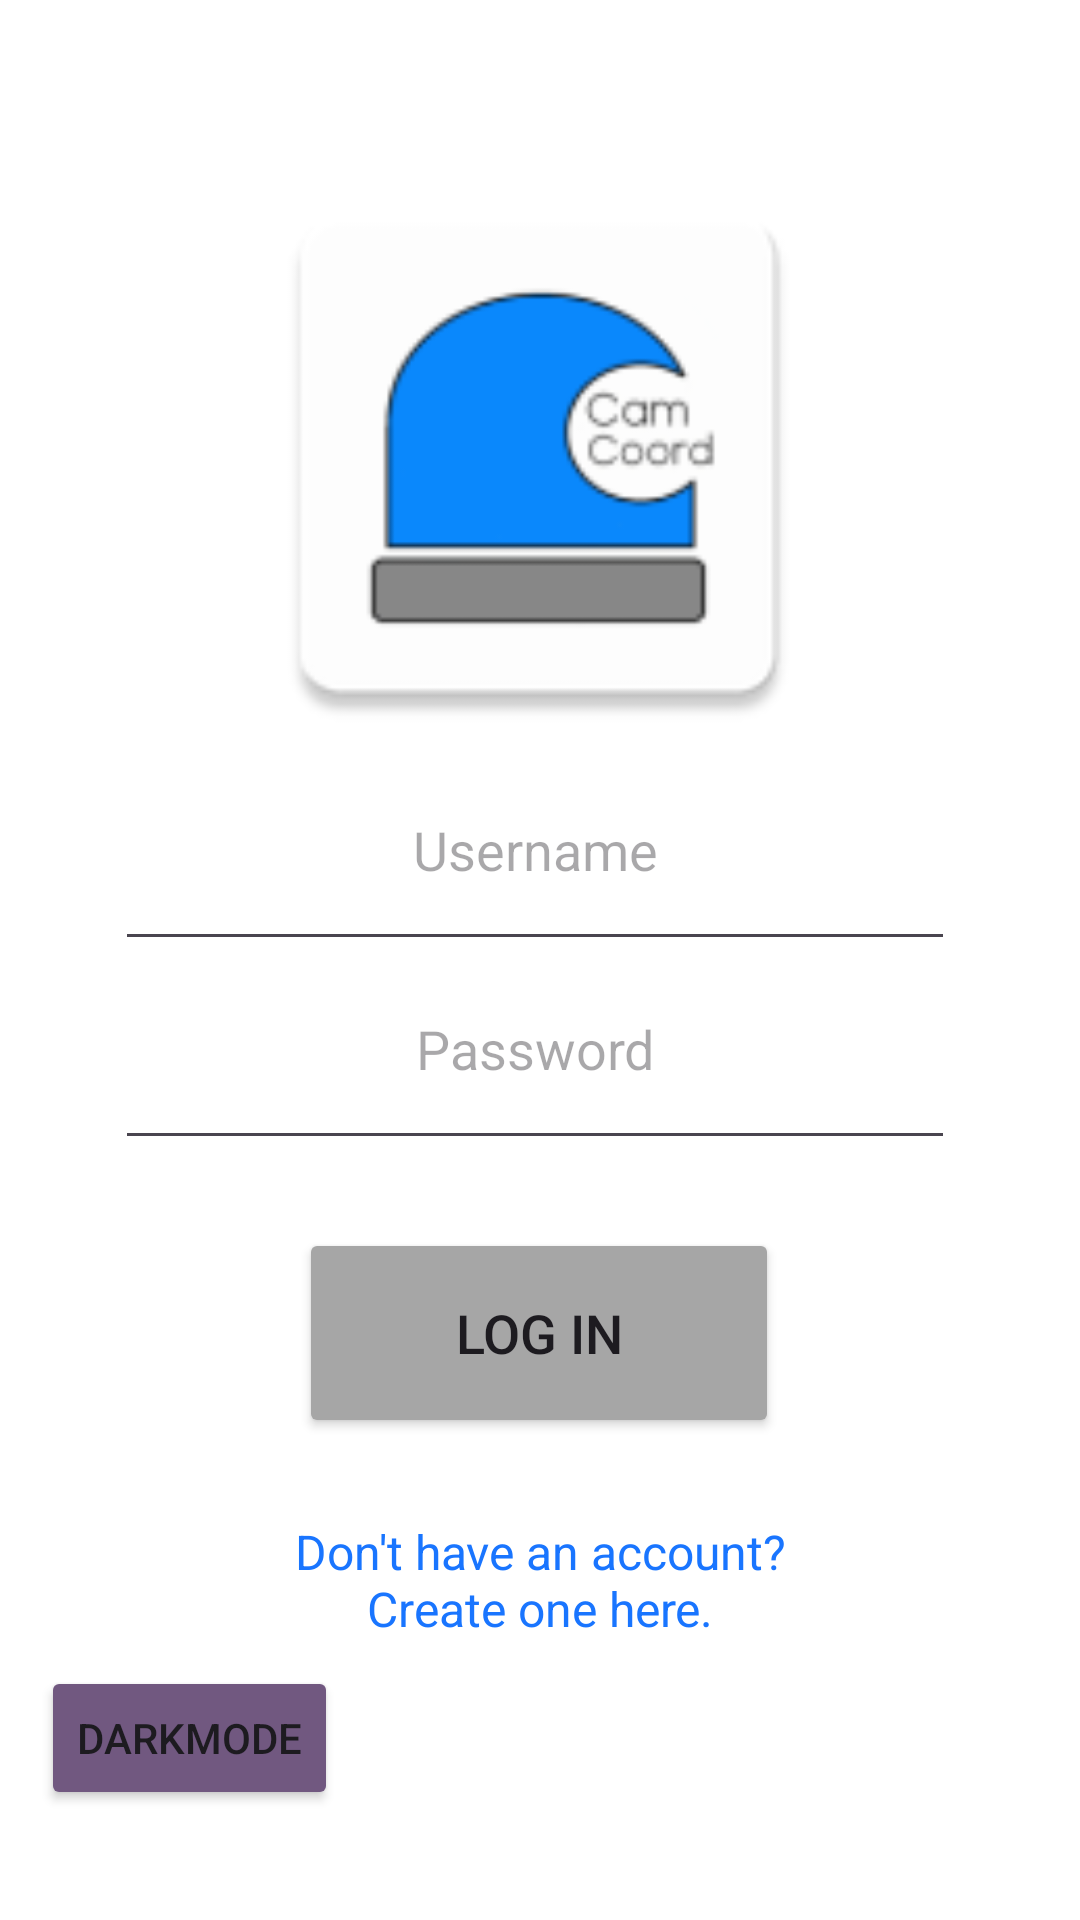

Layout XML and referenced resources for this Android screen:
<!-- AndroidManifest.xml: application theme Base.Theme.FYP_App -->
<!-- res/layout/activity_main.xml -->
<?xml version="1.0" encoding="utf-8"?>
<androidx.constraintlayout.widget.ConstraintLayout xmlns:android="http://schemas.android.com/apk/res/android"
    xmlns:app="http://schemas.android.com/apk/res-auto"
    xmlns:tools="http://schemas.android.com/tools"
    android:layout_width="match_parent"
    android:layout_height="match_parent"
    android:fitsSystemWindows="true"
    tools:context=".MainActivity">

    <EditText
        android:id="@+id/editText_AccountName"
        android:layout_width="280dp"
        android:layout_height="77dp"
        android:ems="10"
        android:gravity="center"
        android:hint="Username"
        android:inputType="text"
        app:layout_constraintBottom_toBottomOf="parent"
        app:layout_constraintEnd_toEndOf="parent"
        app:layout_constraintHorizontal_bias="0.48"
        app:layout_constraintStart_toStartOf="parent"
        app:layout_constraintTop_toTopOf="parent"
        app:layout_constraintVertical_bias="0.432" />

    <EditText
        android:id="@+id/editText_AccountPassword"
        android:layout_width="280dp"
        android:layout_height="77dp"
        android:ems="10"
        android:gravity="center"
        android:hint="Password"
        android:inputType="textPassword"
        app:layout_constraintBottom_toBottomOf="parent"
        app:layout_constraintEnd_toEndOf="parent"
        app:layout_constraintHorizontal_bias="0.48"
        app:layout_constraintStart_toStartOf="parent"
        app:layout_constraintTop_toTopOf="parent"
        app:layout_constraintVertical_bias="0.55" />

    <Button
        android:id="@+id/button_Login"
        android:layout_width="160dp"
        android:layout_height="70dp"
        android:text="Log In"
        android:textSize="18dp"
        android:backgroundTint="@color/grey"
        app:layout_constraintBottom_toBottomOf="parent"
        app:layout_constraintEnd_toEndOf="parent"
        app:layout_constraintHorizontal_bias="0.498"
        app:layout_constraintStart_toStartOf="parent"
        app:layout_constraintTop_toTopOf="parent"
        app:layout_constraintVertical_bias="0.718" />

    <ImageView
        android:id="@+id/imageView_Logo"
        android:layout_width="237dp"
        android:layout_height="200dp"
        app:layout_constraintBottom_toBottomOf="parent"
        app:layout_constraintEnd_toEndOf="parent"
        app:layout_constraintHorizontal_bias="0.497"
        app:layout_constraintStart_toStartOf="parent"
        app:layout_constraintTop_toTopOf="parent"
        app:layout_constraintVertical_bias="0.118"
        app:srcCompat="@mipmap/ic_launcher" />

    <TextView
        android:id="@+id/textView_RegisterLink"
        android:layout_width="167dp"
        android:layout_height="50dp"
        android:clickable="true"
        android:gravity="center"
        android:onClick="onClick"
        android:text="Don't have an account? Create one here."
        android:textSize="16dp"
        android:textColor="@color/blue"
        app:layout_constraintBottom_toBottomOf="parent"
        app:layout_constraintEnd_toEndOf="parent"
        app:layout_constraintStart_toStartOf="parent"
        app:layout_constraintTop_toTopOf="parent"
        app:layout_constraintVertical_bias="0.85" />

    <Button
        android:id="@+id/button_DarkMode"
        android:layout_width="wrap_content"
        android:layout_height="wrap_content"
        android:backgroundTint="@color/dark"
        android:text="Darkmode"
        app:layout_constraintBottom_toBottomOf="parent"
        app:layout_constraintEnd_toEndOf="parent"
        app:layout_constraintHorizontal_bias="0.053"
        app:layout_constraintStart_toStartOf="parent"
        app:layout_constraintTop_toTopOf="parent"
        app:layout_constraintVertical_bias="0.938" />

</androidx.constraintlayout.widget.ConstraintLayout>
<!-- resources referenced by this layout -->
<resources>
  <color name="blue">#1975ff</color>
  <color name="dark">#715880</color>
  <color name="grey">#a6a6a6</color>
  <!-- mipmap ic_launcher: webp bitmap (mipmap-hdpi, 1328 bytes) -->
  <style name="Base.Theme.FYP_App" parent="Theme.Material3.DayNight.NoActionBar">
          
          
          <item name="android:windowBackground">@color/white</item>
          <item name="android:windowTranslucentStatus">true</item>
          <item name="android:windowTranslucentNavigation">true</item>
      </style>
  <color name="white">#FFFFFFFF</color>
</resources>
